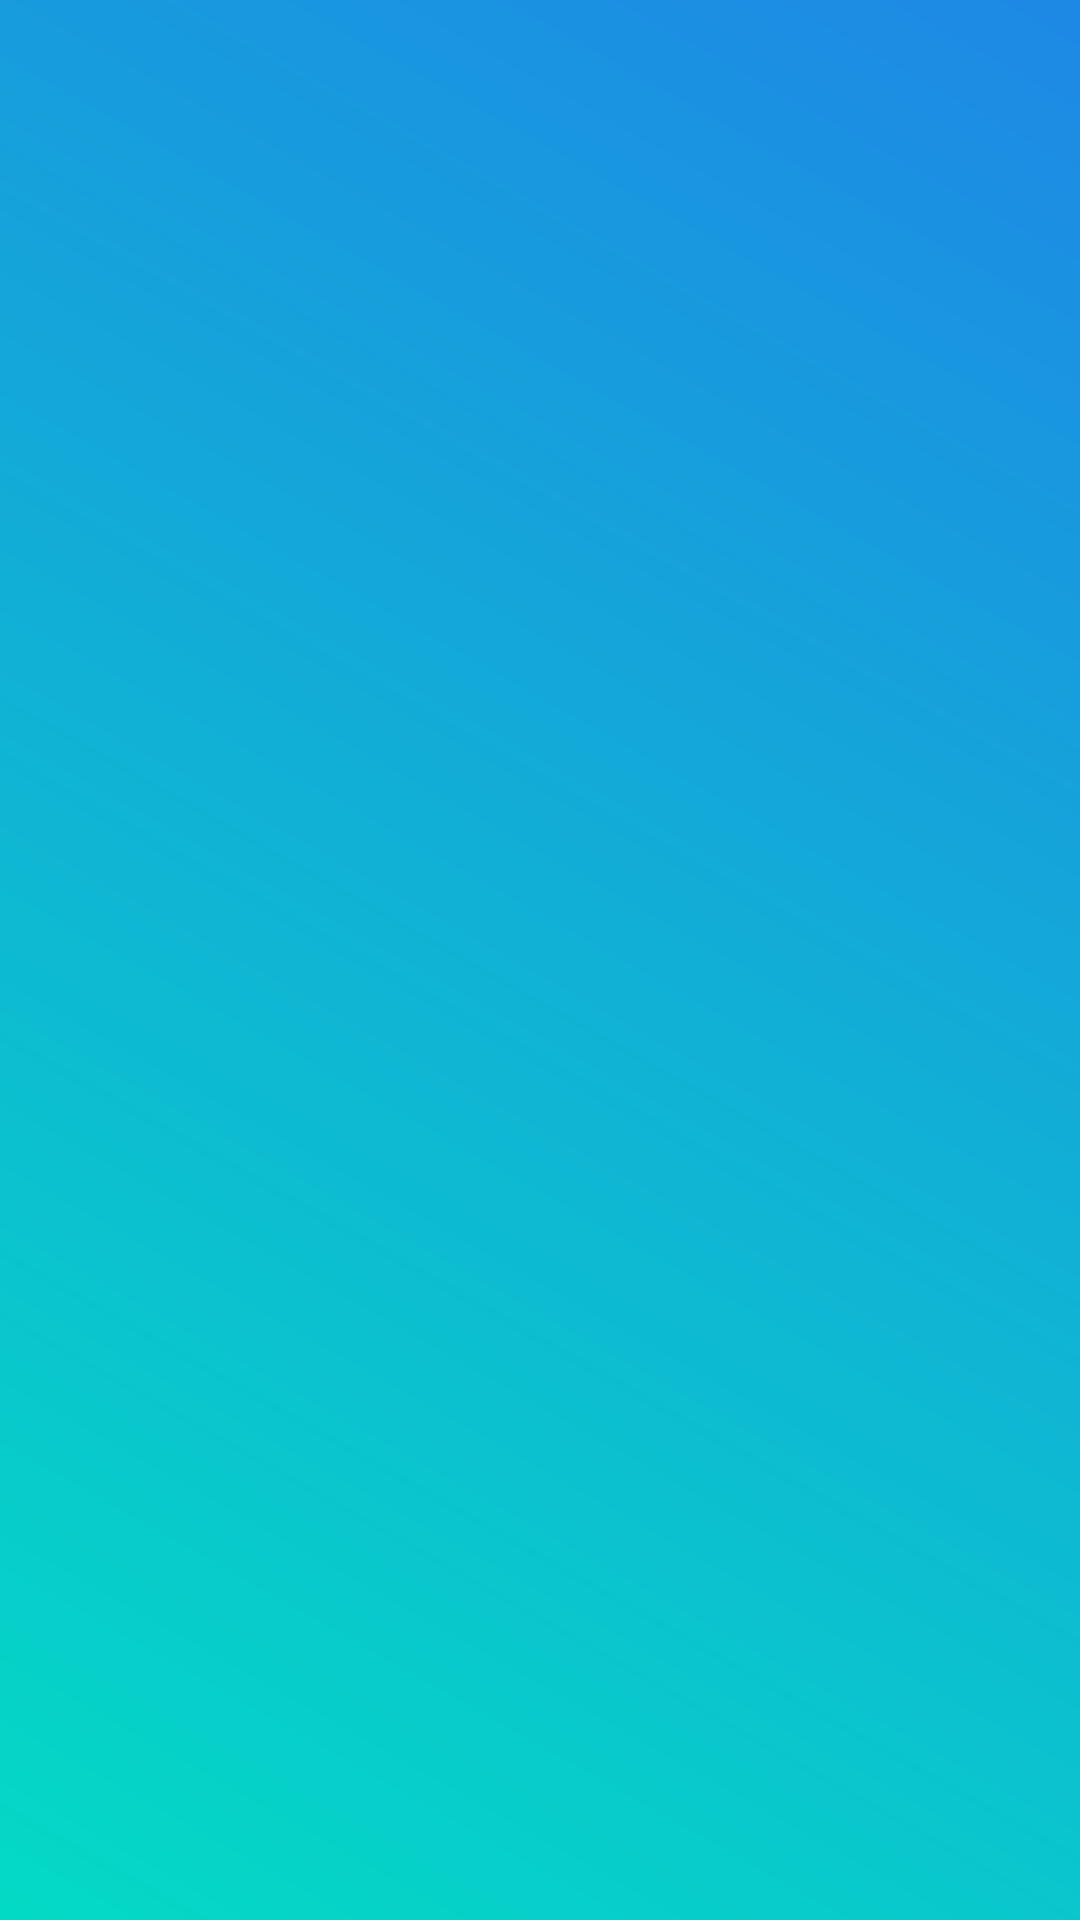

This screen was rendered from an Android layout file. Write that file and the resources it references.
<!-- AndroidManifest.xml: application theme Theme.Parking -->
<!-- res/layout/fragment_splash.xml -->
<?xml version="1.0" encoding="utf-8"?>
<LinearLayout xmlns:android="http://schemas.android.com/apk/res/android"
    xmlns:tools="http://schemas.android.com/tools"
    android:layout_width="match_parent"
    android:layout_height="match_parent"
    xmlns:app="http://schemas.android.com/apk/res-auto"
    android:orientation="vertical"
    android:background="@drawable/gradient_background"
    android:gravity="center_horizontal"
    tools:context=".fragments.SplashFragment">

    <ImageView
        android:id="@+id/splash_IMG_logo"
        android:layout_width="wrap_content"
        android:layout_height="1dp"
        android:layout_weight="1"
        android:layout_marginTop="12dp"
        android:src="@drawable/ic_launcher_background"/>

</LinearLayout>
<!-- resources referenced by this layout -->
<resources>
  <!-- drawable gradient_background (drawable) -->
  <?xml version="1.0" encoding="utf-8"?>
  <shape xmlns:android="http://schemas.android.com/apk/res/android">
      <gradient
          android:type="linear"
          android:startColor="@color/application_blue"
          android:endColor="@color/teal_200"
          android:angle="225"/>
  </shape>
  <style name="Theme.Parking" parent="Theme.MaterialComponents.DayNight.NoActionBar">
          
          <item name="colorPrimary">@color/application_dark_blue</item>
          <item name="colorPrimaryVariant">@color/application_dark_blue</item>
          <item name="colorOnPrimary">@color/white</item>
          
          <item name="colorSecondary">@color/teal_200</item>
          <item name="colorSecondaryVariant">@color/teal_700</item>
          <item name="colorOnSecondary">@color/black</item>
          
          <item name="android:statusBarColor" tools:targetApi="l">?attr/colorPrimaryVariant</item>
          
      </style>
  <color name="application_blue">#1E88E5</color>
  <color name="teal_200">#FF03DAC5</color>
  <color name="application_dark_blue">#004F93</color>
  <color name="white">#FFFFFFFF</color>
  <color name="teal_700">#FF018786</color>
  <color name="black">#FF000000</color>
</resources>
